2-way image classification set "test" from GitHub (meertechnology01/mango); label vocabulary: mango calcium carbide treated, mango healthy.

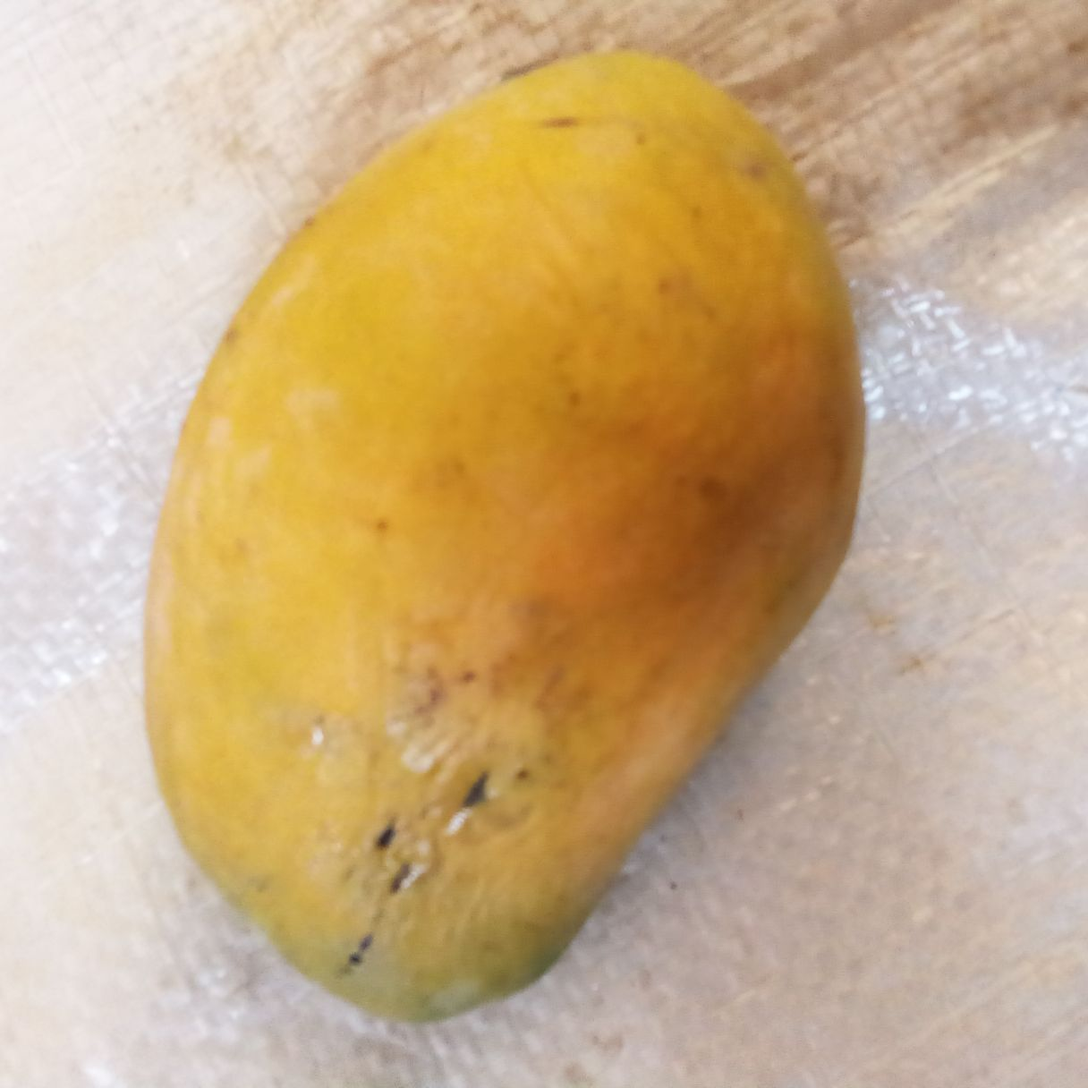
Label: mango healthy

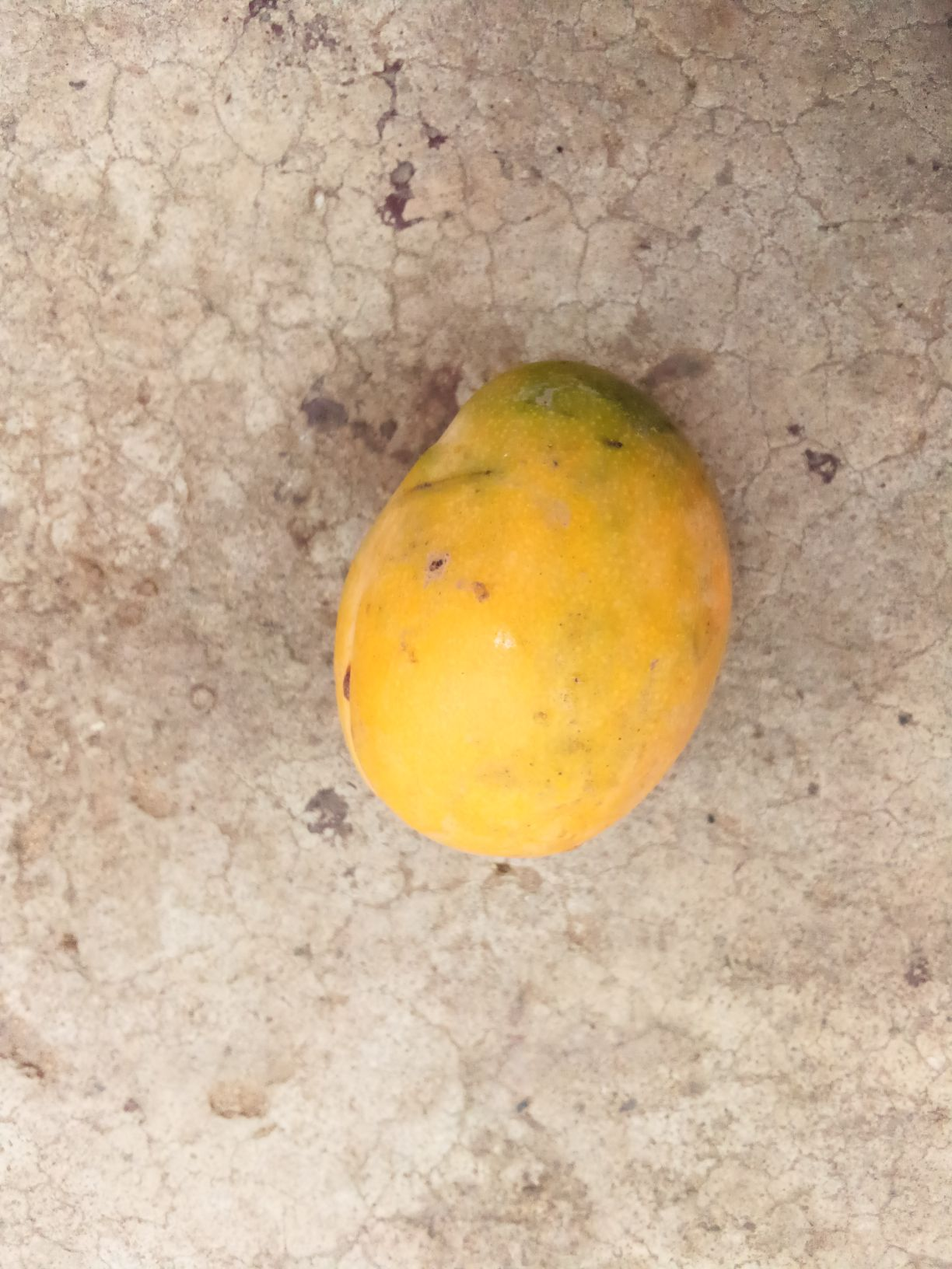
Label: mango healthy

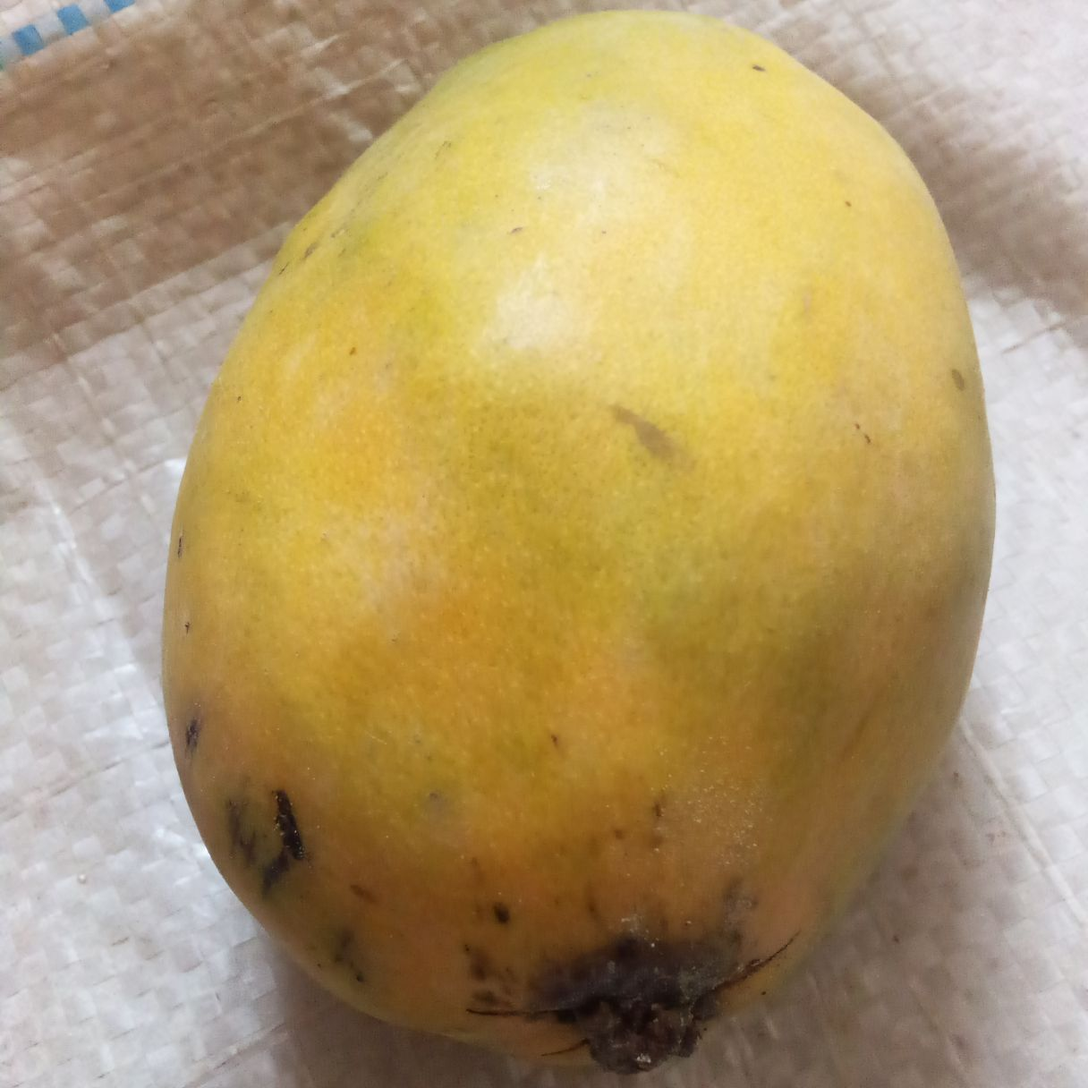
Label: mango calcium carbide treated

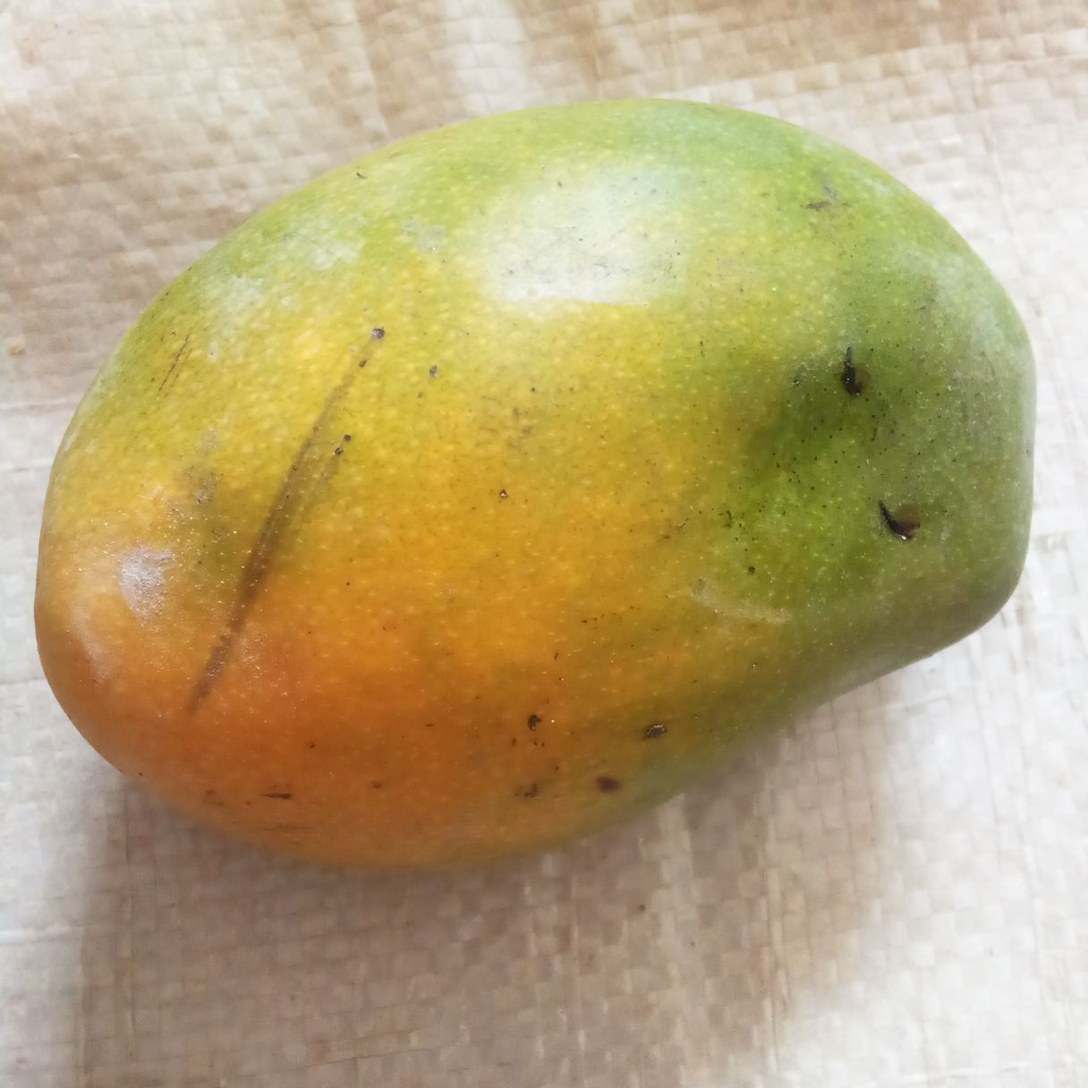
Label: mango calcium carbide treated

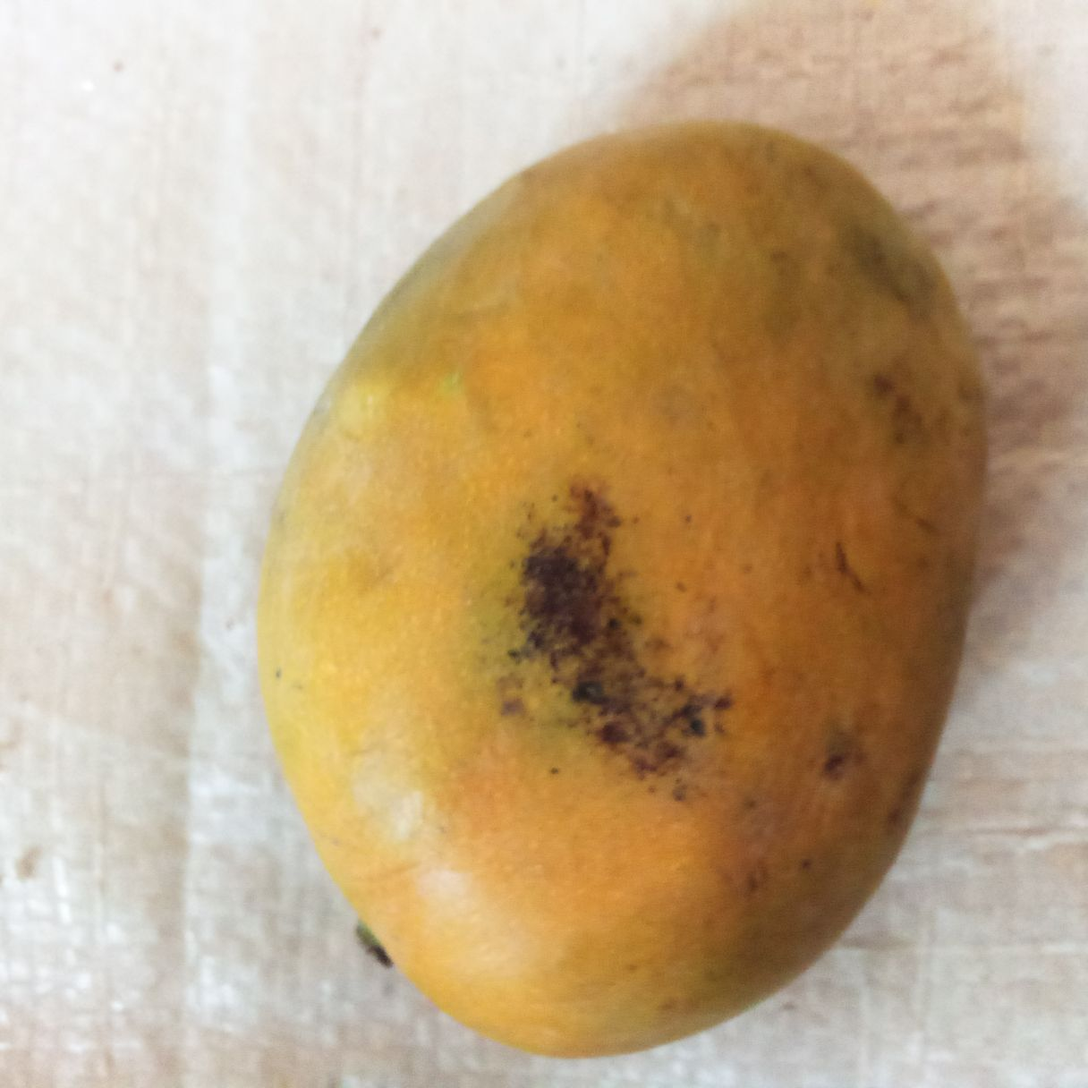
Label: mango healthy

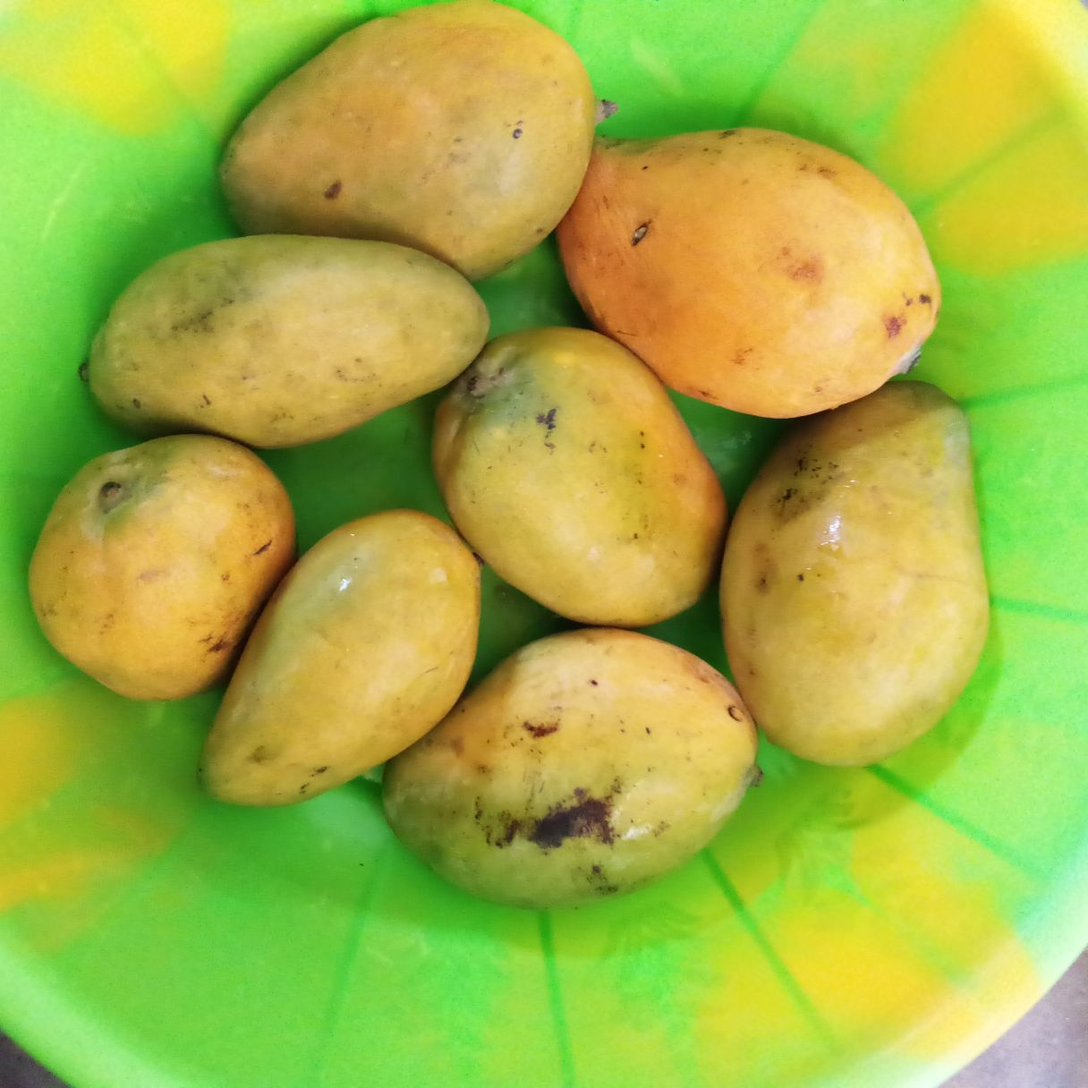
Label: mango healthy
